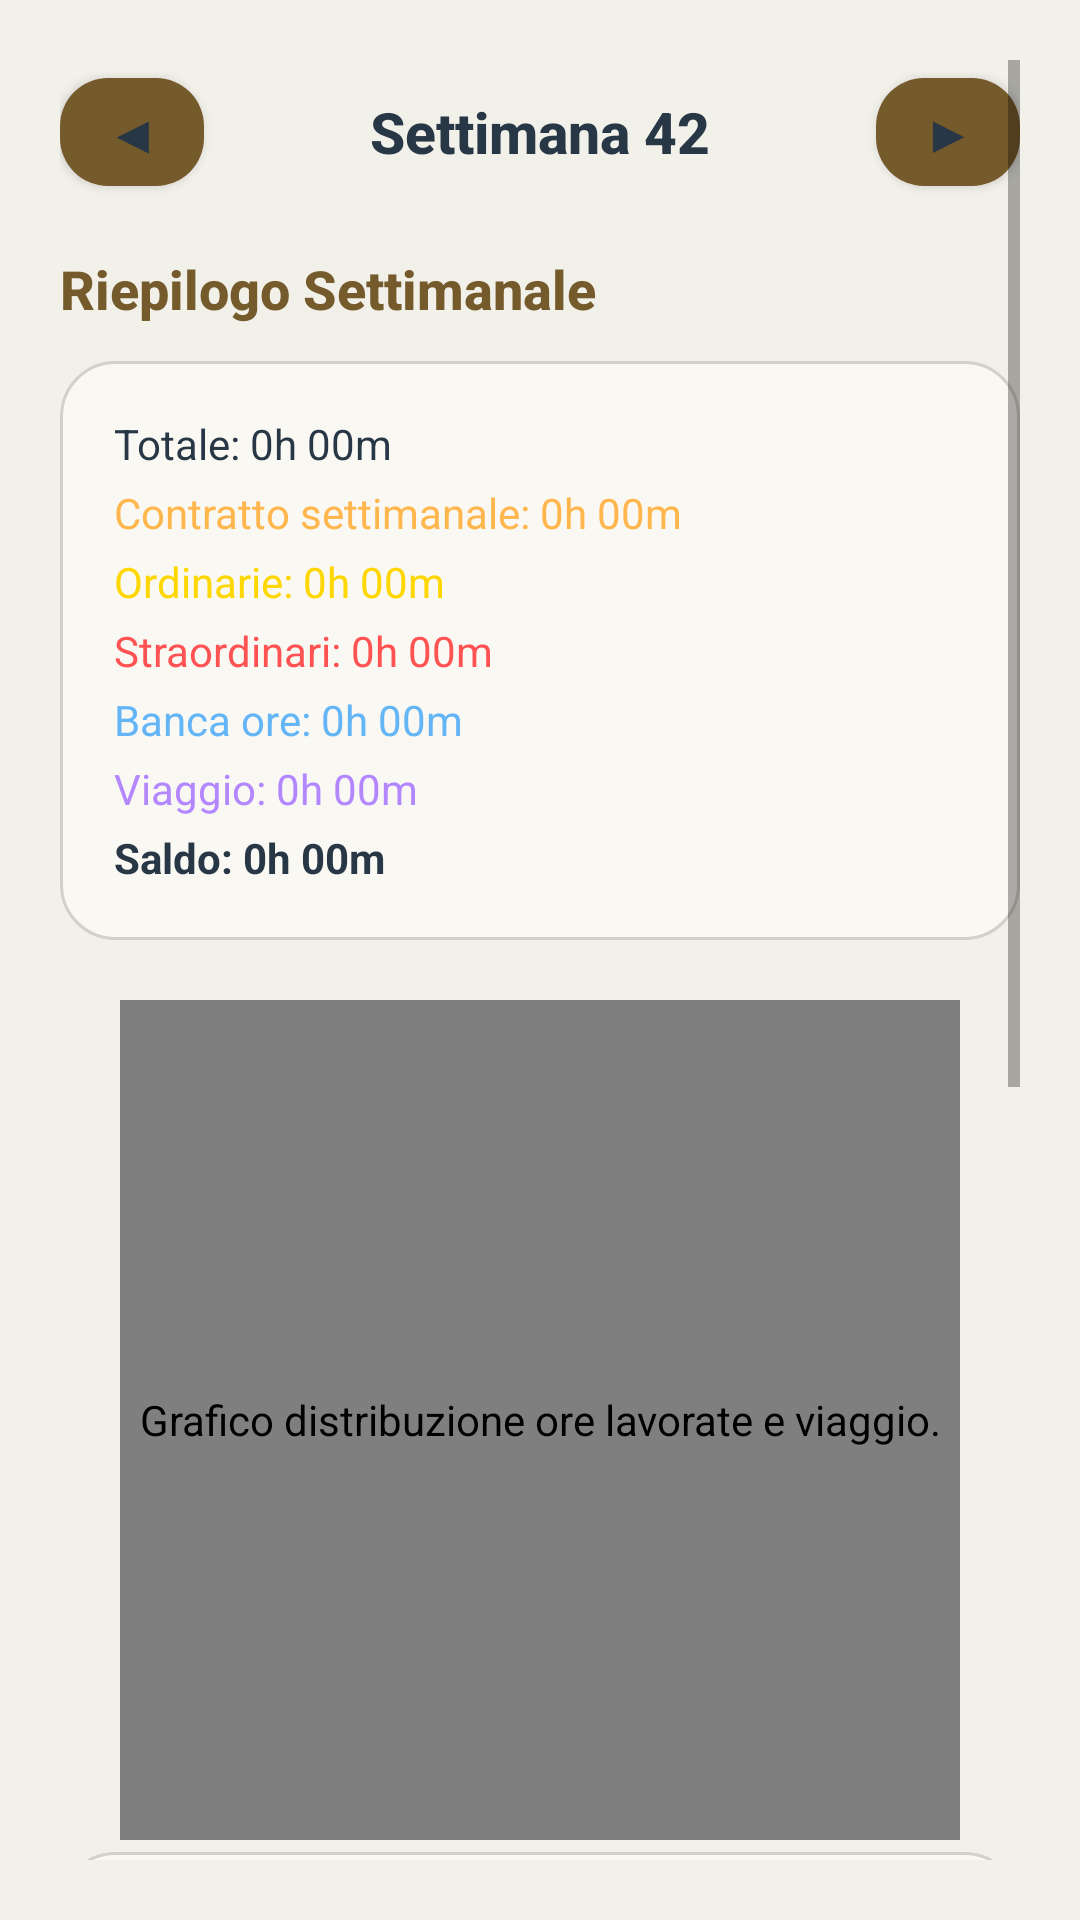

Produce the Android XML layout that renders to this screen, including the resource entries it uses.
<!-- AndroidManifest.xml: application theme Theme.ZodiacGuard -->
<!-- res/layout/fragment_weekly.xml -->
<?xml version="1.0" encoding="utf-8"?>
<ScrollView xmlns:android="http://schemas.android.com/apk/res/android"
    xmlns:app="http://schemas.android.com/apk/res-auto"
    android:layout_width="match_parent"
    android:layout_height="match_parent"
    android:background="@color/app_background"
    android:padding="20dp">

    <LinearLayout
        android:layout_width="match_parent"
        android:layout_height="wrap_content"
        android:orientation="vertical">

        <LinearLayout
            android:layout_width="match_parent"
            android:layout_height="wrap_content"
            android:orientation="horizontal"
            android:gravity="center_vertical"
            android:layout_marginBottom="16dp">
            
            <com.google.android.material.button.MaterialButton
                android:id="@+id/btnPrevWeek"
                android:layout_width="48dp"
                android:layout_height="48dp"
                android:text="◀"
                android:textSize="18sp"
                app:backgroundTint="@color/zodiac_gold"
                android:textColor="@color/zodiac_navy" />
            
            <TextView
                android:id="@+id/tvWeekLabel"
                android:layout_width="0dp"
                android:layout_height="wrap_content"
                android:layout_weight="1"
                android:text="Settimana 42"
                android:textColor="@color/app_text"
                android:textSize="19sp"
                android:textStyle="bold"
                android:fontFamily="sans-serif-medium"
                android:gravity="center" />
            
            <com.google.android.material.button.MaterialButton
                android:id="@+id/btnNextWeek"
                android:layout_width="48dp"
                android:layout_height="48dp"
                android:text="▶"
                android:textSize="18sp"
                app:backgroundTint="@color/zodiac_gold"
                android:textColor="@color/zodiac_navy" />
        </LinearLayout>

        <TextView
            android:layout_width="wrap_content"
            android:layout_height="wrap_content"
            android:text="Riepilogo Settimanale"
            android:textColor="@color/zodiac_gold"
            android:textSize="18sp"
            android:textStyle="bold"
            android:fontFamily="sans-serif-medium"
            android:layout_marginBottom="12dp" />

        <LinearLayout
            android:layout_width="match_parent"
            android:layout_height="wrap_content"
            android:orientation="vertical"
            android:background="@drawable/bg_surface_card"
            android:padding="18dp"
            android:layout_marginBottom="20dp">
            
            <TextView android:id="@+id/tvTotalWorked" android:layout_width="match_parent" android:layout_height="wrap_content" android:text="Totale: 0h 00m" android:textColor="@color/app_text" android:textSize="14sp" android:layout_marginBottom="4dp" />
            <TextView android:id="@+id/tvContractExpected" android:layout_width="match_parent" android:layout_height="wrap_content" android:text="Contratto settimanale: 0h 00m" android:textColor="#FFB74D" android:textSize="14sp" android:layout_marginBottom="4dp" />
            <TextView android:id="@+id/tvTotalOrdinary" android:layout_width="match_parent" android:layout_height="wrap_content" android:text="Ordinarie: 0h 00m" android:textColor="#FFD700" android:textSize="14sp" android:layout_marginBottom="4dp" />
            <TextView android:id="@+id/tvTotalOvertime" android:layout_width="match_parent" android:layout_height="wrap_content" android:text="Straordinari: 0h 00m" android:textColor="#FF5252" android:textSize="14sp" android:layout_marginBottom="4dp" />
            <TextView android:id="@+id/tvTotalBank" android:layout_width="match_parent" android:layout_height="wrap_content" android:text="Banca ore: 0h 00m" android:textColor="#64B5F6" android:textSize="14sp" android:layout_marginBottom="4dp" />
            <TextView android:id="@+id/tvTotalTravel" android:layout_width="match_parent" android:layout_height="wrap_content" android:text="Viaggio: 0h 00m" android:textColor="#B388FF" android:textSize="14sp" android:layout_marginBottom="4dp" />
            <TextView android:id="@+id/tvBalance" android:layout_width="match_parent" android:layout_height="wrap_content" android:text="Saldo: 0h 00m" android:textColor="@color/app_text" android:textSize="14sp" android:textStyle="bold" />
        </LinearLayout>

        <com.zodiacguard.app.ui.monthly.PieChartView
            android:id="@+id/pieChart"
            android:layout_width="280dp"
            android:layout_height="280dp"
            android:layout_gravity="center_horizontal"
            android:layout_marginBottom="4dp"
            android:contentDescription="Grafico distribuzione ore lavorate e viaggio." />

        <LinearLayout
            android:layout_width="match_parent"
            android:layout_height="wrap_content"
            android:orientation="vertical"
            android:background="@drawable/bg_surface_card"
            android:padding="16dp"
            android:layout_marginBottom="20dp">
            <TextView android:id="@+id/tvLegendOrdinary" android:layout_width="match_parent" android:layout_height="wrap_content" android:text="🟡 Ordinarie: 0h 00m" android:textColor="#FFD700" android:textSize="12sp" android:layout_marginBottom="4dp" />
            <TextView android:id="@+id/tvLegendOvertime" android:layout_width="match_parent" android:layout_height="wrap_content" android:text="🔴 Straordinari: 0h 00m" android:textColor="#FF5252" android:textSize="12sp" android:layout_marginBottom="4dp" />
            <TextView android:id="@+id/tvLegendBank" android:layout_width="match_parent" android:layout_height="wrap_content" android:text="🔵 Banca Ore: 0h 00m" android:textColor="#64B5F6" android:textSize="12sp" android:layout_marginBottom="4dp" />
            <TextView android:id="@+id/tvLegendTravel" android:layout_width="match_parent" android:layout_height="wrap_content" android:text="🟣 Viaggio sovrapposto, già incluso: 0h 00m" android:textColor="#D9C2FF" android:textSize="12sp" android:layout_marginBottom="4dp" />
            <TextView android:id="@+id/tvLegendExpected" android:layout_width="match_parent" android:layout_height="wrap_content" android:text="🟤 Anello interno: ore attese" android:textColor="@color/app_text" android:textSize="12sp" android:layout_marginBottom="4dp" />
            <TextView android:id="@+id/tvLegendOverrun" android:layout_width="match_parent" android:layout_height="wrap_content" android:text="🟠 Anello esterno: oltre il contratto" android:textColor="@color/app_text" android:textSize="12sp" android:layout_marginBottom="4dp" />
            <TextView android:layout_width="match_parent" android:layout_height="wrap_content" android:text="Stima: prima le ore marcate, poi il viaggio. L'eccedenza è straordinario in Produzione, altrimenti banca ore." android:textColor="#AAB7CA" android:textSize="12sp" />
        </LinearLayout>

        <TextView
            android:layout_width="wrap_content"
            android:layout_height="wrap_content"
            android:text="Teatrini e Sedi"
            android:textColor="@color/zodiac_gold"
            android:textSize="18sp"
            android:textStyle="bold"
            android:fontFamily="sans-serif-medium"
            android:layout_marginBottom="12dp" />

        <LinearLayout
            android:layout_width="match_parent"
            android:layout_height="wrap_content"
            android:orientation="vertical"
            android:background="@drawable/bg_surface_card"
            android:padding="16dp"
            android:layout_marginBottom="20dp">
            
            <TextView android:layout_width="match_parent" android:layout_height="wrap_content" android:text="Teatrini:" android:textColor="@color/app_text" android:textSize="14sp" android:textStyle="bold" android:layout_marginBottom="4dp" />
            <TextView android:id="@+id/tvTeatriniCount" android:layout_width="match_parent" android:layout_height="wrap_content" android:text="Nessun teatrino" android:textColor="@color/app_text" android:textSize="14sp" android:layout_marginBottom="12dp" />
            
            <TextView android:layout_width="match_parent" android:layout_height="wrap_content" android:text="Presenze per sede:" android:textColor="@color/app_text" android:textSize="14sp" android:textStyle="bold" android:layout_marginBottom="4dp" />
            <TextView android:id="@+id/tvLocationsCount" android:layout_width="match_parent" android:layout_height="wrap_content" android:text="Nessuna presenza" android:textColor="@color/app_text" android:textSize="14sp" android:layout_marginBottom="4dp" />
            
            <TextView android:id="@+id/tvOutOfTown" android:layout_width="match_parent" android:layout_height="wrap_content" android:text="🚗 Fuori sede: 0 gg" android:textColor="#B388FF" android:textSize="14sp" android:layout_marginBottom="4dp" />
            <TextView android:id="@+id/tvMealTickets" android:layout_width="match_parent" android:layout_height="wrap_content" android:text="🍽️ Buoni pasto: 0" android:textColor="@color/zodiac_gold" android:textSize="14sp" />
            <TextView android:id="@+id/tvAbsenceSummary" android:layout_width="match_parent" android:layout_height="wrap_content" android:textColor="@color/app_text" android:textSize="14sp" android:layout_marginTop="8dp" android:visibility="gone" />
        </LinearLayout>

        <com.google.android.material.button.MaterialButton
            android:id="@+id/btnShareReport"
            android:layout_width="match_parent"
            android:layout_height="56dp"
            android:text="📤 CONDIVIDI RIEPILOGO"
            android:textSize="16sp"
            android:textStyle="bold"
            app:backgroundTint="@color/zodiac_gold"
            android:textColor="@color/zodiac_navy" />

    </LinearLayout>
</ScrollView>
<!-- resources referenced by this layout -->
<resources>
  <color name="app_background">#F1F0E9</color>
  <color name="app_text">#283746</color>
  <color name="zodiac_gold">#755A2B</color>
  <color name="zodiac_navy">#283746</color>
  <!-- drawable bg_surface_card (drawable) -->
  <?xml version="1.0" encoding="utf-8"?>
  <shape xmlns:android="http://schemas.android.com/apk/res/android"
      android:shape="rectangle">
      <solid android:color="@color/zodiac_surface" />
      <corners android:radius="18dp" />
      <stroke
          android:width="1dp"
          android:color="@color/zodiac_outline" />
  </shape>
  <style name="Theme.ZodiacGuard" parent="Theme.MaterialComponents.DayNight.NoActionBar">
          <item name="colorPrimary">@color/zodiac_gold</item>
          <item name="colorPrimaryVariant">@color/zodiac_gold</item>
          <item name="colorOnPrimary">@color/white</item>
          <item name="colorSecondary">@color/zodiac_gold</item>
          <item name="colorSecondaryVariant">@color/zodiac_gold</item>
          <item name="colorOnSecondary">@color/white</item>
          <item name="colorSurface">@color/zodiac_surface</item>
          <item name="colorOnSurface">@color/app_text</item>
          <item name="colorAccent">@color/zodiac_gold</item>
          <item name="android:fontFamily">sans-serif</item>
          <item name="materialButtonStyle">@style/Widget.ZodiacGuard.Button</item>
          <item name="textInputStyle">@style/Widget.ZodiacGuard.TextInputLayout</item>
          <item name="android:colorControlHighlight">#33F2C94C</item>
          <item name="android:statusBarColor" tools:targetApi="l">@color/app_background</item>
          <item name="android:navigationBarColor" tools:targetApi="l">@color/app_background</item>
          <item name="android:windowLightStatusBar" tools:targetApi="m">true</item>
      </style>
  <color name="zodiac_surface">#FAF8F3</color>
  <color name="zodiac_outline">#D2D1C8</color>
  <color name="white">#FFFFFFFF</color>
  <style name="Widget.ZodiacGuard.Button" parent="Widget.MaterialComponents.Button">
          <item name="cornerRadius">16dp</item>
          <item name="android:minHeight">48dp</item>
          <item name="android:fontFamily">sans-serif-medium</item>
          <item name="android:textAllCaps">false</item>
      </style>
  <style name="Widget.ZodiacGuard.TextInputLayout" parent="Widget.MaterialComponents.TextInputLayout.OutlinedBox">
          <item name="boxStrokeColor">@color/zodiac_gold</item>
          <item name="hintTextColor">@color/zodiac_gold</item>
          <item name="boxBackgroundColor">@color/zodiac_surface</item>
      </style>
</resources>
